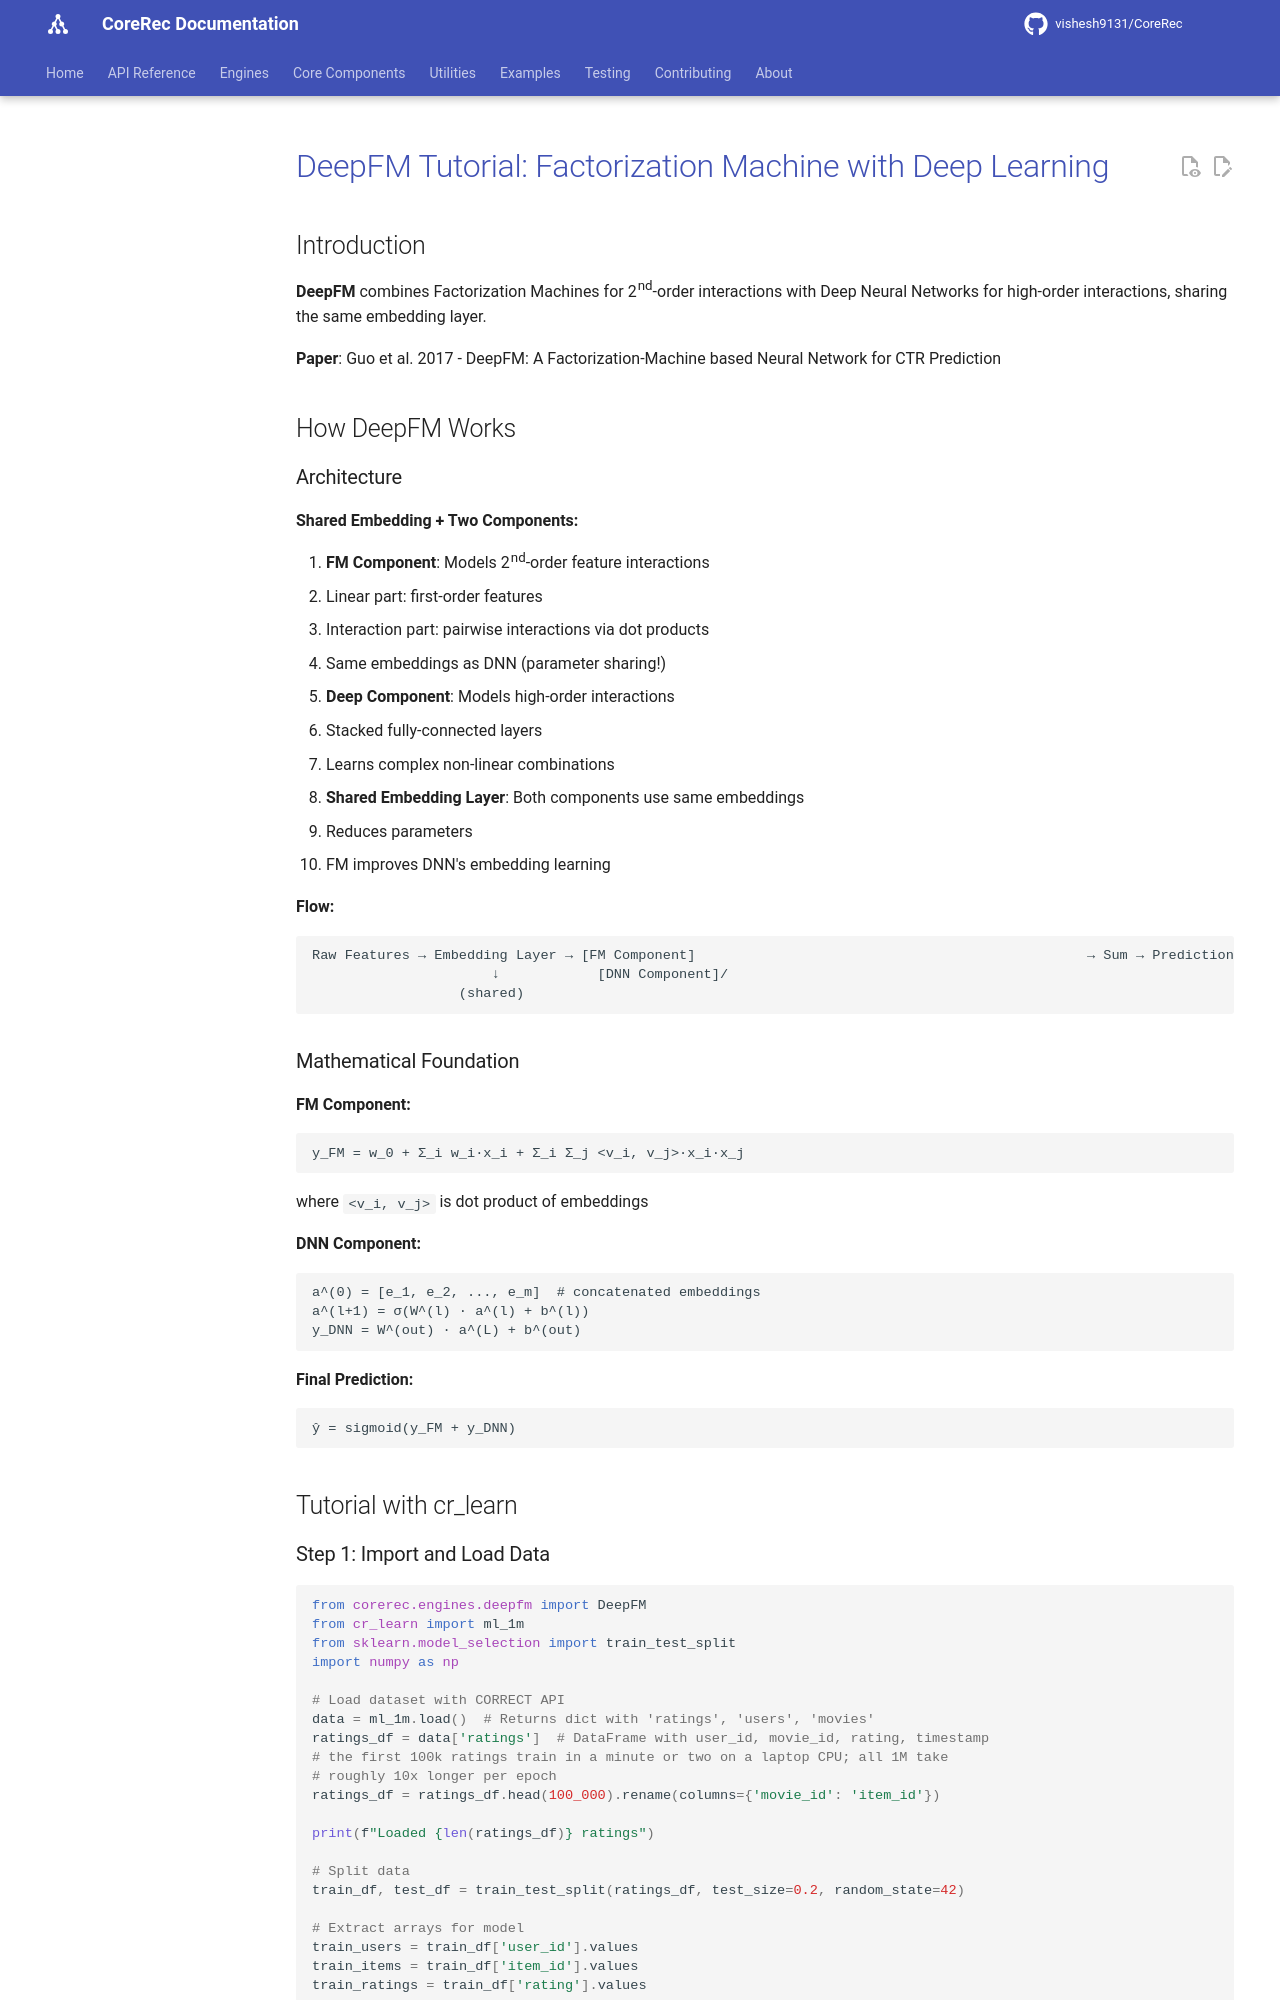

repository: vishesh9131/CoreRec · page: source/tutorials/deepfm_tutorial/index.html · generator: mkdocs

# DeepFM Tutorial: Factorization Machine with Deep Learning

## Introduction

**DeepFM** combines Factorization Machines for 2nd-order interactions with Deep Neural Networks for high-order interactions, sharing the same embedding layer.

**Paper**: Guo et al. 2017 - DeepFM: A Factorization-Machine based Neural Network for CTR Prediction

## How DeepFM Works

### Architecture

**Shared Embedding + Two Components:**

1. **FM Component**: Models 2nd-order feature interactions
   - Linear part: first-order features
   - Interaction part: pairwise interactions via dot products
   - Same embeddings as DNN (parameter sharing!)

2. **Deep Component**: Models high-order interactions  
   - Stacked fully-connected layers
   - Learns complex non-linear combinations

3. **Shared Embedding Layer**: Both components use same embeddings
   - Reduces parameters
   - FM improves DNN's embedding learning

**Flow:**
```
Raw Features → Embedding Layer → [FM Component]                                                → Sum → Prediction
                      ↓            [DNN Component]/
                  (shared)
```

### Mathematical Foundation

**FM Component:**
```
y_FM = w_0 + Σ_i w_i·x_i + Σ_i Σ_j <v_i, v_j>·x_i·x_j
```
where `<v_i, v_j>` is dot product of embeddings

**DNN Component:**
```
a^(0) = [e_1, e_2, ..., e_m]  # concatenated embeddings
a^(l+1) = σ(W^(l) · a^(l) + b^(l))
y_DNN = W^(out) · a^(L) + b^(out)
```

**Final Prediction:**
```
ŷ = sigmoid(y_FM + y_DNN)
```

## Tutorial with cr_learn

### Step 1: Import and Load Data

```python
from corerec.engines.deepfm import DeepFM
from cr_learn import ml_1m
from sklearn.model_selection import train_test_split
import numpy as np

# Load dataset with CORRECT API
data = ml_1m.load()  # Returns dict with 'ratings', 'users', 'movies'
ratings_df = data['ratings']  # DataFrame with user_id, movie_id, rating, timestamp
# the first 100k ratings train in a minute or two on a laptop CPU; all 1M take
# roughly 10x longer per epoch
ratings_df = ratings_df.head(100_000).rename(columns={'movie_id': 'item_id'})

print(f"Loaded {len(ratings_df)} ratings")

# Split data
train_df, test_df = train_test_split(ratings_df, test_size=0.2, random_state=42)

# Extract arrays for model
train_users = train_df['user_id'].values
train_items = train_df['item_id'].values
train_ratings = train_df['rating'].values

test_users = test_df['user_id'].values
test_items = test_df['item_id'].values
test_ratings = test_df['rating'].values
```
